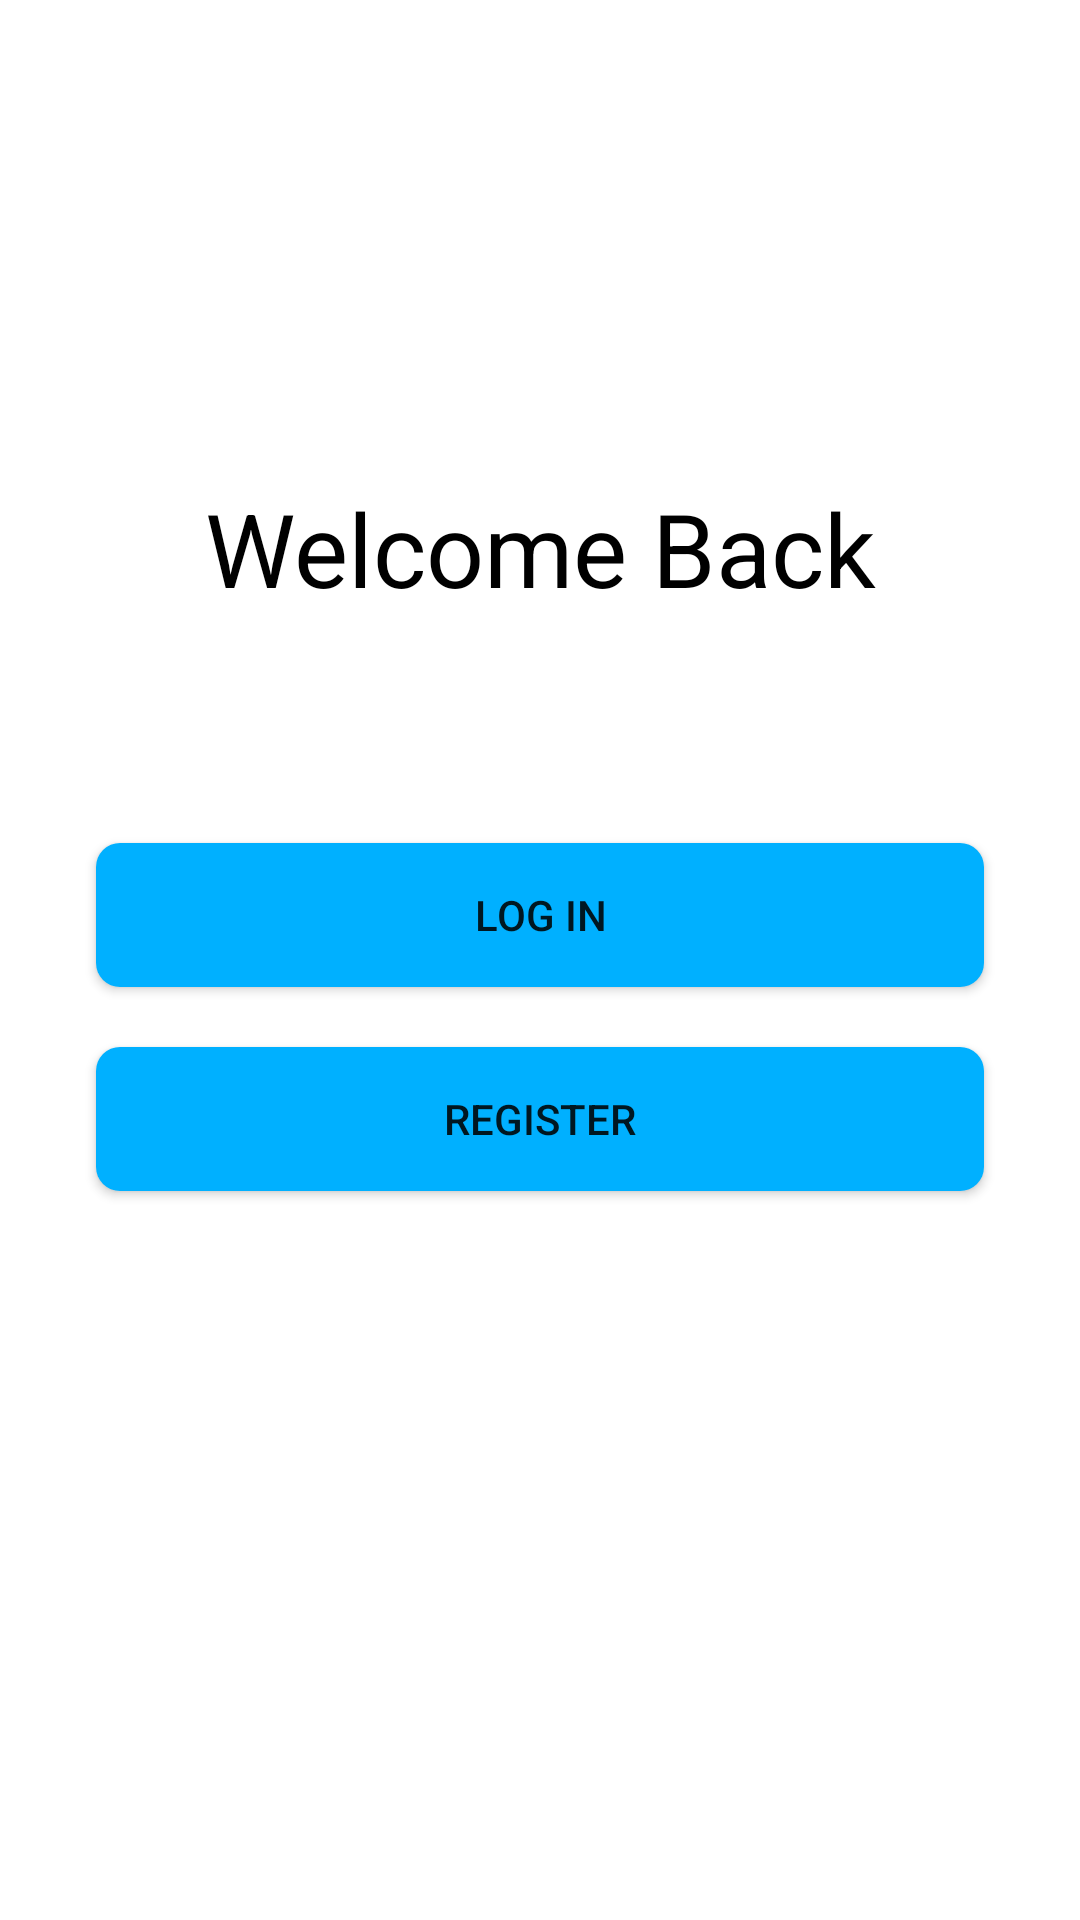

The Android layout XML behind this screen, and the referenced resources:
<!-- AndroidManifest.xml: application theme Theme.FWR -->
<!-- res/layout/activity_welcome_screen.xml -->
<?xml version="1.0" encoding="utf-8"?>
<androidx.constraintlayout.widget.ConstraintLayout xmlns:android="http://schemas.android.com/apk/res/android"
    xmlns:app="http://schemas.android.com/apk/res-auto"
    xmlns:tools="http://schemas.android.com/tools"
    android:id="@+id/txt_welcome"
    android:layout_width="match_parent"
    android:layout_height="match_parent"
    android:layout_gravity="center"
    tools:context=".WelcomeScreen">

    <TextView
        android:id="@+id/textView2"
        android:layout_width="0dp"
        android:layout_height="45dp"
        android:layout_marginStart="16dp"
        android:layout_marginTop="160dp"
        android:layout_marginEnd="16dp"
        android:gravity="center"
        android:text="@string/welcome"
        android:textColor="@color/black"
        android:textSize="34sp"
        app:layout_constraintEnd_toEndOf="parent"
        app:layout_constraintHorizontal_bias="0.0"
        app:layout_constraintStart_toStartOf="parent"
        app:layout_constraintTop_toTopOf="parent" />

    <Button
        android:id="@+id/btn_login"
        android:layout_width="0dp"
        android:layout_height="wrap_content"
        android:layout_marginStart="32dp"
        android:layout_marginTop="76dp"
        android:layout_marginEnd="32dp"
        android:background="@drawable/button_bg"
        android:text="@string/login"
        app:layout_constraintEnd_toEndOf="parent"
        app:layout_constraintHorizontal_bias="0.0"
        app:layout_constraintStart_toStartOf="parent"
        app:layout_constraintTop_toBottomOf="@+id/textView2" />

    <Button
        android:id="@+id/btn_register"
        android:layout_width="0dp"
        android:layout_height="wrap_content"
        android:layout_marginStart="32dp"
        android:layout_marginTop="20dp"
        android:layout_marginEnd="32dp"
        android:background="@drawable/button_bg"
        android:text="@string/signIn"
        app:layout_constraintEnd_toEndOf="parent"
        app:layout_constraintStart_toStartOf="parent"
        app:layout_constraintTop_toBottomOf="@+id/btn_login" />


</androidx.constraintlayout.widget.ConstraintLayout>
<!-- resources referenced by this layout -->
<resources>
  <color name="black">#FF000000</color>
  <!-- drawable button_bg (drawable) -->
  <?xml version="1.0" encoding="utf-8"?>
  <shape xmlns:android="http://schemas.android.com/apk/res/android"
      android:shape="rectangle">
      <corners android:radius="8dp" />
      <solid android:color="@color/secondary" />
  </shape>
  <string name="login">Log In</string>
  <string name="signIn">Register</string>
  <string name="welcome">Welcome Back</string>
  <style name="Theme.FWR" parent="Theme.MaterialComponents.DayNight.DarkActionBar">
          
          <item name="colorPrimary">@color/purple_500</item>
          <item name="colorPrimaryVariant">@color/purple_700</item>
          <item name="colorOnPrimary">@color/white</item>
          
          <item name="colorSecondary">@color/teal_200</item>
          <item name="colorSecondaryVariant">@color/teal_700</item>
          <item name="colorOnSecondary">@color/black</item>
  
          
          <item name="android:statusBarColor">@color/primary_dark</item>
          
      </style>
  <color name="secondary">#00b0ff</color>
  <color name="purple_500">#FF6200EE</color>
  <color name="purple_700">#FF3700B3</color>
  <color name="white">#FFFFFFFF</color>
  <color name="teal_200">#FF03DAC5</color>
  <color name="teal_700">#FF018786</color>
  <color name="primary_dark">#357a38</color>
</resources>
